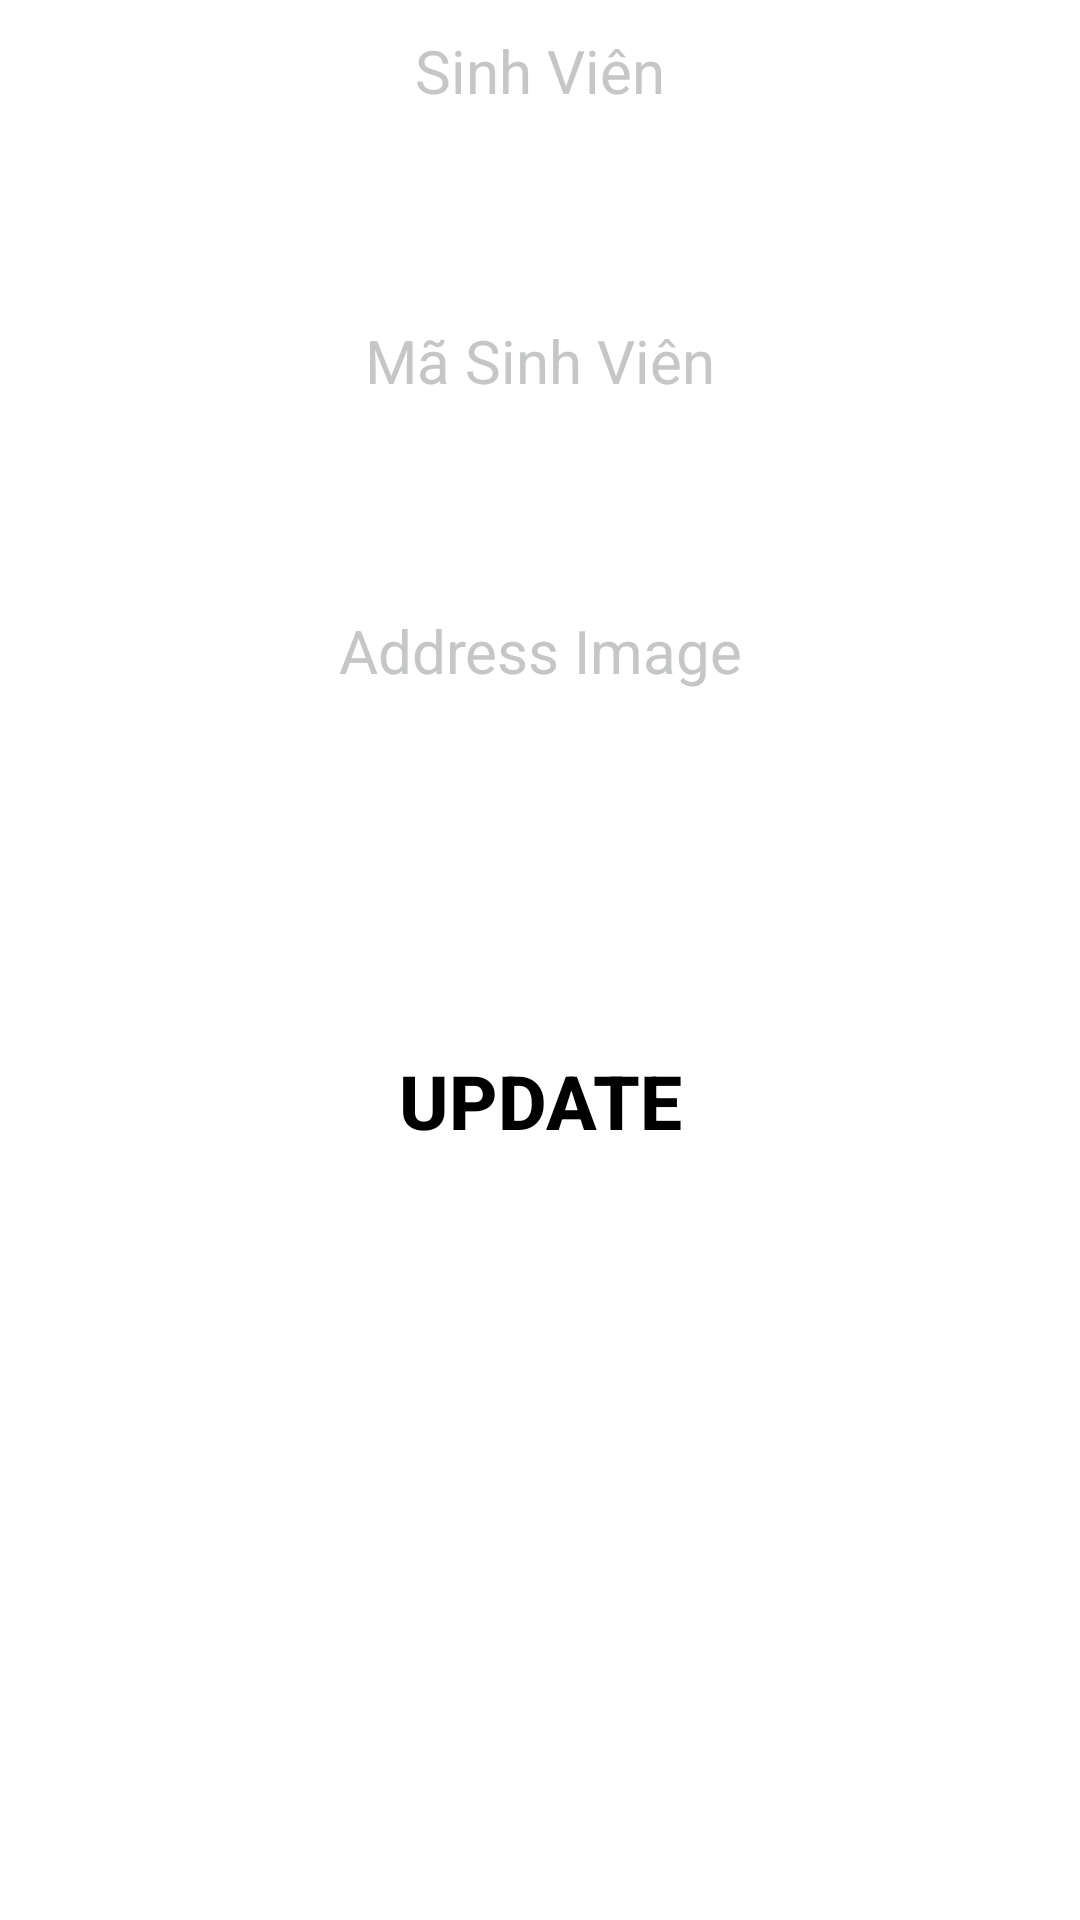

Reconstruct the res/layout file that produces this screen, plus the resources it refers to.
<!-- AndroidManifest.xml: application theme Theme.BT10_Cuong_Firebase -->
<!-- res/layout/update_sinhvien.xml -->
<?xml version="1.0" encoding="utf-8"?>
<LinearLayout xmlns:android="http://schemas.android.com/apk/res/android"
    xmlns:app="http://schemas.android.com/apk/res-auto"
    xmlns:tools="http://schemas.android.com/tools"
    android:layout_width="match_parent"
    android:layout_height="match_parent"
    android:orientation="vertical"
    >


    <TextView
        android:text="Sinh Viên"
        android:textSize="20dp"
        android:gravity="center"
        android:paddingTop="10dp"
        android:paddingBottom="10dp"
        android:textColor="#C5C6C7"
        android:layout_width="match_parent"
        android:layout_height="wrap_content"/>
    <EditText
        android:id="@+id/edt_sinhvien"
        android:textSize="25dp"
        android:paddingTop="8dp"
        android:paddingBottom="8dp"
        android:layout_width="350dp"
        android:paddingLeft="14dp"
        android:lines="1"
        android:ellipsize="end"
        android:layout_gravity="center"
        android:background="@drawable/rounded"
        android:layout_height="wrap_content"/>
    <TextView
        android:text="Mã Sinh Viên"
        android:textSize="20dp"
        android:gravity="center"
        android:paddingTop="10dp"
        android:paddingBottom="10dp"
        android:textColor="#C5C6C7"
        android:layout_width="match_parent"
        android:layout_height="wrap_content"/>
    <EditText
        android:textSize="25dp"
        android:paddingTop="8dp"
        android:paddingLeft="14dp"
        android:lines="1"
        android:id="@+id/edt_masv"
        android:ellipsize="end"
        android:paddingBottom="8dp"
        android:layout_gravity="center"
        android:background="@drawable/rounded"
        android:layout_width="350dp"
        android:layout_height="wrap_content"/>


    <TextView
        android:text="Address Image"
        android:textSize="20dp"
        android:lines="1"
        android:gravity="center"
        android:paddingTop="10dp"
        android:paddingBottom="10dp"
        android:textColor="#C5C6C7"
        android:layout_width="match_parent"
        android:layout_height="wrap_content"/>
    <EditText
        android:textSize="25dp"
        android:paddingTop="8dp"
        android:paddingLeft="14dp"
        android:lines="1"
        android:id="@+id/edt_address_image"
        android:ellipsize="end"
        android:paddingBottom="8dp"
        android:layout_gravity="center"
        android:background="@drawable/rounded"
        android:layout_width="350dp"
        android:layout_height="wrap_content"/>

    <Button
        android:text="Update"
        android:layout_marginTop="50dp"
        android:textColor="@color/black"
        android:textSize="25dp"
        android:id="@+id/btn_update"
        android:backgroundTint="#00E3FF"
        android:background="@drawable/bordergreen"
        android:textStyle="bold"
        android:paddingTop="10dp"
        android:paddingBottom="10dp"
        android:layout_width="150dp"
        android:layout_height="wrap_content"
        android:layout_gravity="center"/>


</LinearLayout>
<!-- resources referenced by this layout -->
<resources>
  <style name="Theme.BT10_Cuong_Firebase" parent="Theme.MaterialComponents.DayNight.NoActionBar">
          
          <item name="colorPrimary">@color/purple_500</item>
          <item name="colorPrimaryVariant">@color/purple_700</item>
          <item name="colorOnPrimary">@color/white</item>
          
          <item name="colorSecondary">@color/teal_200</item>
          <item name="colorSecondaryVariant">@color/teal_700</item>
          <item name="colorOnSecondary">@color/black</item>
          
          <item name="android:statusBarColor" tools:targetApi="l">?attr/colorPrimaryVariant</item>
          
      </style>
  <!-- not gathered from this repository: default colours our renderer supplied (Android Studio template values) -->
  <color name="purple_500">#FF6200EE</color>
  <color name="purple_700">#FF3700B3</color>
  <color name="teal_200">#FF03DAC5</color>
  <color name="teal_700">#FF018786</color>
  <color name="black">#FF000000</color>
  <color name="white">#FFFFFFFF</color>
</resources>
